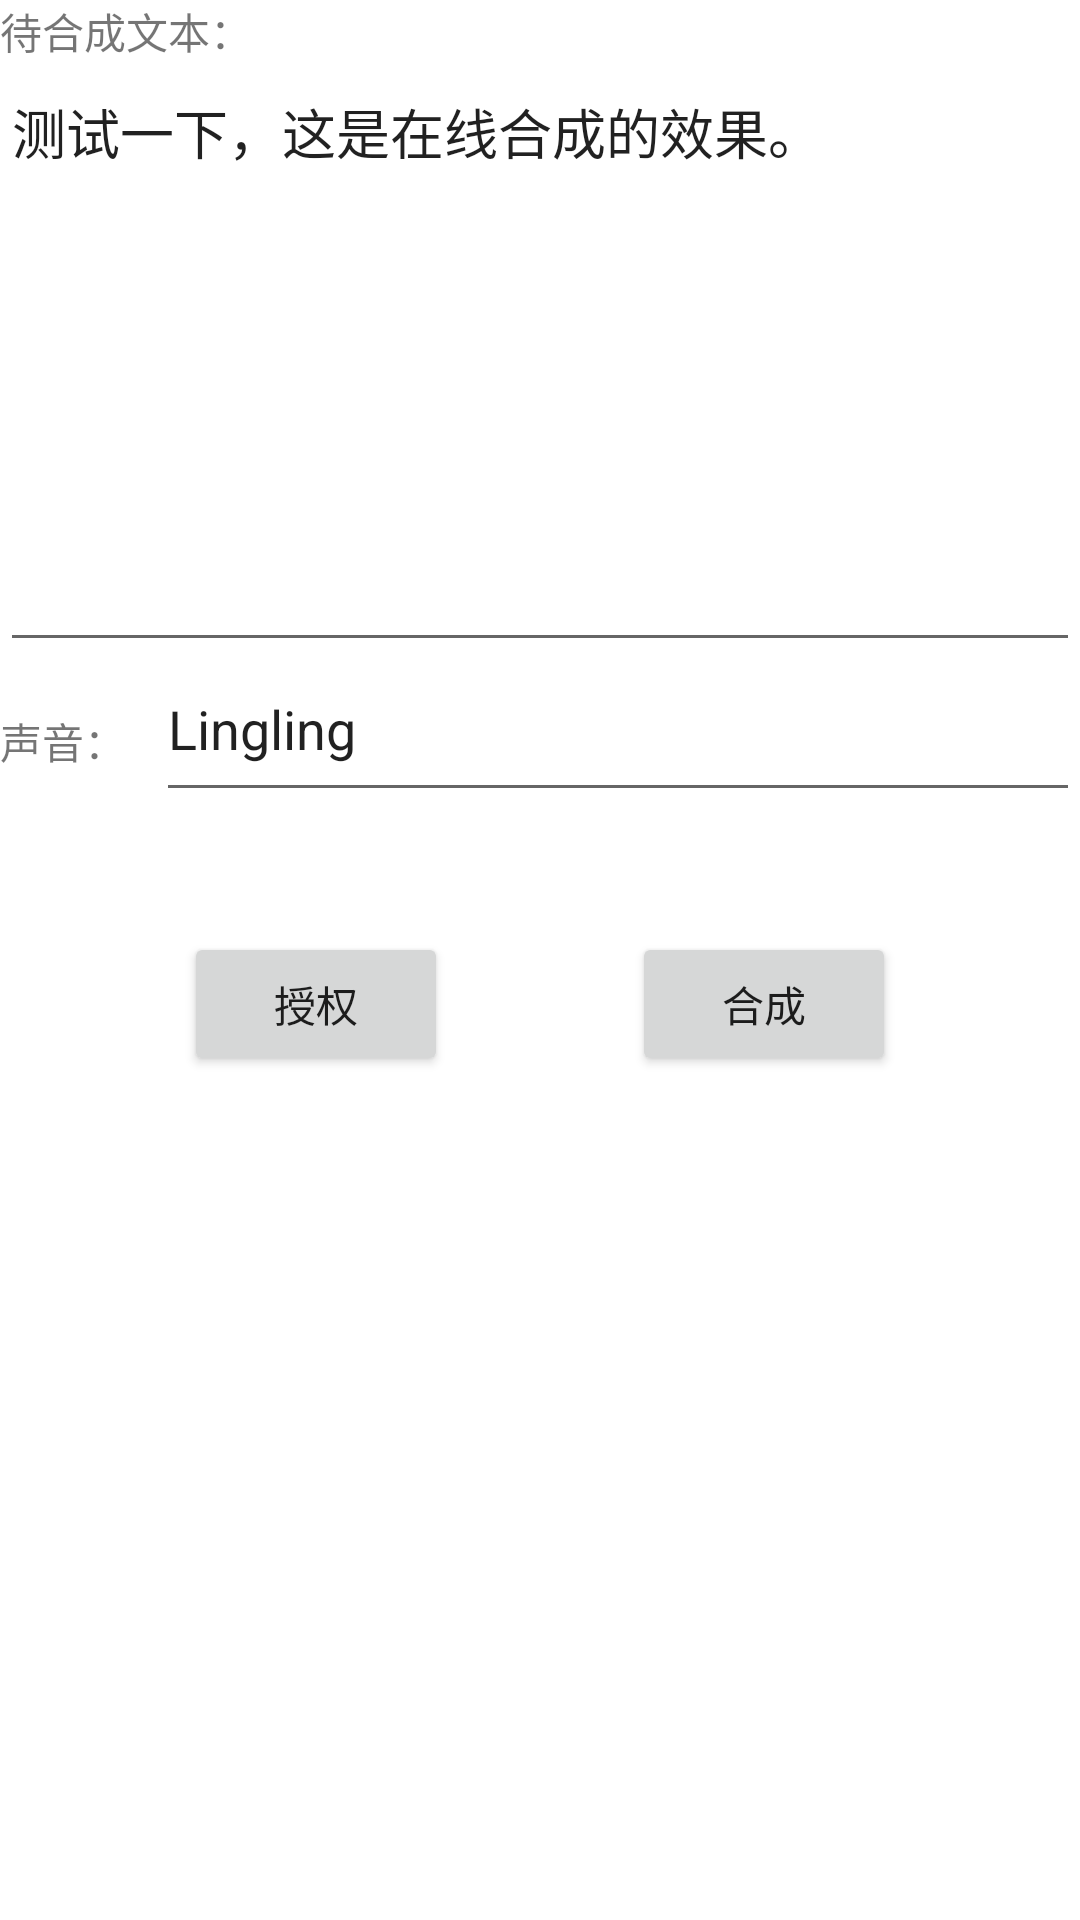

The Android layout XML behind this screen, and the referenced resources:
<!-- AndroidManifest.xml: application theme Theme.SynthesisMixDemo -->
<!-- res/layout/activity_synthesis_online.xml -->
<?xml version="1.0" encoding="utf-8"?>
<androidx.constraintlayout.widget.ConstraintLayout xmlns:android="http://schemas.android.com/apk/res/android"
    xmlns:app="http://schemas.android.com/apk/res-auto"
    xmlns:tools="http://schemas.android.com/tools"
    android:layout_width="match_parent"
    android:layout_height="match_parent"
    tools:context=".SynthesisOnlineActivity">
    <TextView
        android:id="@+id/tv_tip1"
        android:layout_width="wrap_content"
        android:layout_height="wrap_content"
        app:layout_constraintLeft_toLeftOf="parent"
        app:layout_constraintTop_toTopOf="parent"
        android:text="待合成文本：" />

    <EditText
        android:id="@+id/edit"
        android:layout_width="match_parent"
        android:layout_height="200dp"
        android:text="测试一下，这是在线合成的效果。"
        android:gravity="start"
        app:layout_constraintLeft_toLeftOf="parent"
        app:layout_constraintRight_toRightOf="parent"
        app:layout_constraintTop_toBottomOf="@id/tv_tip1" />

    <TextView
        android:id="@+id/tv_tip2"
        android:layout_width="wrap_content"
        android:layout_height="wrap_content"
        app:layout_constraintLeft_toLeftOf="parent"
        app:layout_constraintTop_toBottomOf="@id/edit"
        android:layout_marginTop="16dp"
        android:text="声音：" />

    <EditText
        android:id="@+id/edit_voice"
        android:layout_width="0dp"
        android:layout_height="50dp"
        android:text="Lingling"
        android:gravity="start"
        android:layout_marginStart="10dp"
        app:layout_constraintLeft_toRightOf="@id/tv_tip2"
        app:layout_constraintRight_toRightOf="parent"
        app:layout_constraintTop_toBottomOf="@id/edit" />

    <Button
        android:id="@+id/btn_auth"
        android:layout_width="wrap_content"
        android:layout_height="wrap_content"
        android:layout_marginTop="40dp"
        android:text="授权"
        android:onClick="onAuthClick"
        app:layout_constraintLeft_toLeftOf="parent"
        app:layout_constraintRight_toLeftOf="@id/btn_synthesis"
        app:layout_constraintTop_toBottomOf="@id/edit_voice"/>

    <Button
        android:id="@+id/btn_init"
        android:layout_width="wrap_content"
        android:layout_height="wrap_content"
        android:layout_marginTop="40dp"
        android:text="初始化"
        android:onClick="onInitClick"
        android:visibility="gone"
        app:layout_constraintLeft_toRightOf="@id/btn_auth"
        app:layout_constraintRight_toLeftOf="@id/btn_synthesis"
        app:layout_constraintTop_toBottomOf="@id/edit_voice"/>

    <Button
        android:id="@+id/btn_synthesis"
        android:layout_width="wrap_content"
        android:layout_height="wrap_content"
        android:layout_marginTop="40dp"
        android:text="合成"
        android:onClick="onSynthesizerClick"
        app:layout_constraintLeft_toRightOf="@id/btn_auth"
        app:layout_constraintRight_toRightOf="parent"
        app:layout_constraintTop_toBottomOf="@id/edit_voice"/>

</androidx.constraintlayout.widget.ConstraintLayout>
<!-- resources referenced by this layout -->
<resources>
  <style name="Theme.SynthesisMixDemo" parent="Theme.MaterialComponents.DayNight.DarkActionBar">
          
          <item name="colorPrimary">@color/purple_500</item>
          <item name="colorPrimaryVariant">@color/purple_700</item>
          <item name="colorOnPrimary">@color/white</item>
          
          <item name="colorSecondary">@color/teal_200</item>
          <item name="colorSecondaryVariant">@color/teal_700</item>
          <item name="colorOnSecondary">@color/black</item>
          
          <item name="android:statusBarColor" tools:targetApi="l">?attr/colorPrimaryVariant</item>
          
      </style>
  <!-- not gathered from this repository: default colours our renderer supplied (Android Studio template values) -->
  <color name="purple_500">#FF6200EE</color>
  <color name="purple_700">#FF3700B3</color>
  <color name="teal_200">#FF03DAC5</color>
  <color name="teal_700">#FF018786</color>
  <color name="black">#FF000000</color>
  <color name="white">#FFFFFFFF</color>
</resources>
